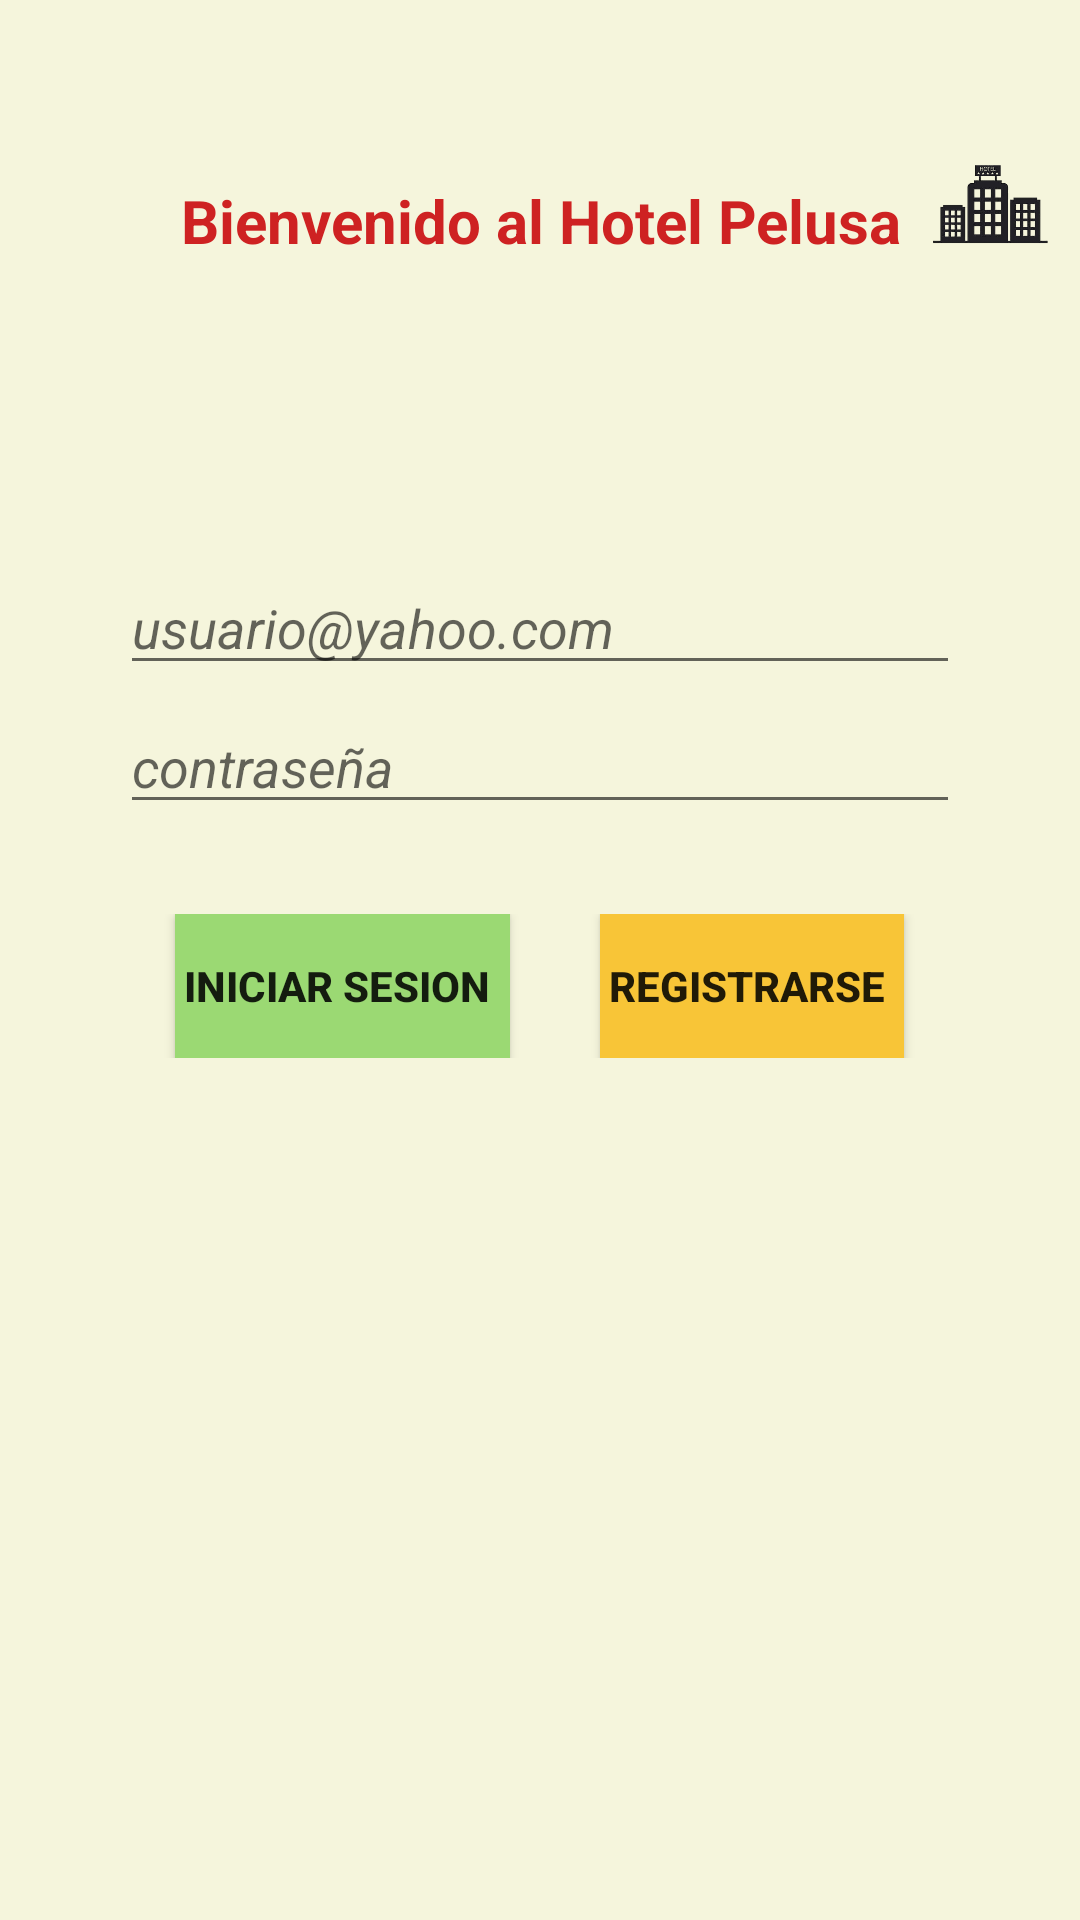

Reconstruct the res/layout file that produces this screen, plus the resources it refers to.
<!-- AndroidManifest.xml: application theme Theme.Design.Light.NoActionBar -->
<!-- res/layout/activity_pantalla_inicio.xml -->
<?xml version="1.0" encoding="utf-8"?>
<LinearLayout
    xmlns:android="http://schemas.android.com/apk/res/android"
    xmlns:app="http://schemas.android.com/apk/res-auto"
    xmlns:tools="http://schemas.android.com/tools"
    android:id="@+id/Pantalla_Inicio"
    android:layout_width="match_parent"
    android:layout_height="match_parent"
    android:orientation="vertical"
    android:background="#F5F5DC"
    android:gravity="center_horizontal"
    tools:context=".actividad.Pantalla_Inicio"
    android:padding="10dp">

    <LinearLayout
        android:id="@+id/linear_bienvenida"
        android:layout_width="match_parent"
        android:layout_height="wrap_content"
        android:orientation="horizontal"
        >

    <TextView
        android:layout_width="wrap_content"
        android:layout_marginStart="50dp"
        android:layout_height="wrap_content"
        android:layout_marginTop="50dp"
        android:id="@+id/texto_bienvnida"
        android:text="Bienvenido al Hotel Pelusa "
        android:gravity="center"
        android:textColor="#CE2222"
        android:typeface="sans"
        android:textStyle="bold"
        android:textSize="20sp"
        android:layout_marginEnd="5dp"

        />
        <ImageView
            android:layout_marginTop="20dp"
            android:layout_width="40dp"
            android:layout_height="40dp"
            android:layout_gravity="center"
            android:src="@drawable/hotel_bg"
            />

    </LinearLayout>


    

    <EditText
        android:id="@+id/campo_user_name"
        android:layout_width="match_parent"
        android:layout_height="wrap_content"
        android:hint="usuario@yahoo.com"
        android:layout_marginTop="100dp"
        android:textColor="@color/black"
        android:textStyle="italic"
        android:layout_gravity="center"
        android:layout_marginStart="30dp"
        android:layout_marginEnd="30dp"
        android:layout_marginBottom="5dp"
        android:inputType="text"

        />
    <EditText
        android:id="@+id/campo_pasword"
        android:layout_width="match_parent"
        android:layout_height="wrap_content"
        android:hint="contraseña"
        android:textColor="@color/black"
        android:textStyle="italic"
        android:inputType="textPassword"
        android:layout_marginStart="30dp"
        android:layout_marginEnd="30dp"

        />
    
    <LinearLayout
        android:id="@+id/linear_botones_end"
        android:layout_width="match_parent"
        android:layout_height="wrap_content"
        android:orientation="horizontal"
        android:layout_marginTop="30dp"
        android:layout_marginLeft="32dp"
        android:layout_marginRight="32dp"
        android:gravity="center"

        >
        <Button
            android:id="@+id/boton_inicio_sesion"
            android:layout_width="wrap_content"
            android:layout_height="wrap_content"
            android:background="#9BD973"
            android:text="Iniciar Sesion "
            android:textStyle="bold"
            android:padding="3dp"
            android:layout_marginEnd="30dp"

             />
        <Button
            android:id="@+id/boton_inicio_registrase"
            android:layout_width="wrap_content"
            android:layout_height="wrap_content"
            android:background="#F8C537"
            android:text="Registrarse "
            android:textStyle="bold"
            android:padding="3dp"

            />
"


    </LinearLayout>



</LinearLayout>
<!-- resources referenced by this layout -->
<resources>
  <!-- drawable hotel_bg: png bitmap (drawable, 43030 bytes) -->
  <!-- not gathered from this repository: default colours our renderer supplied (Android Studio template values) -->
  <color name="black">#FF000000</color>
</resources>
